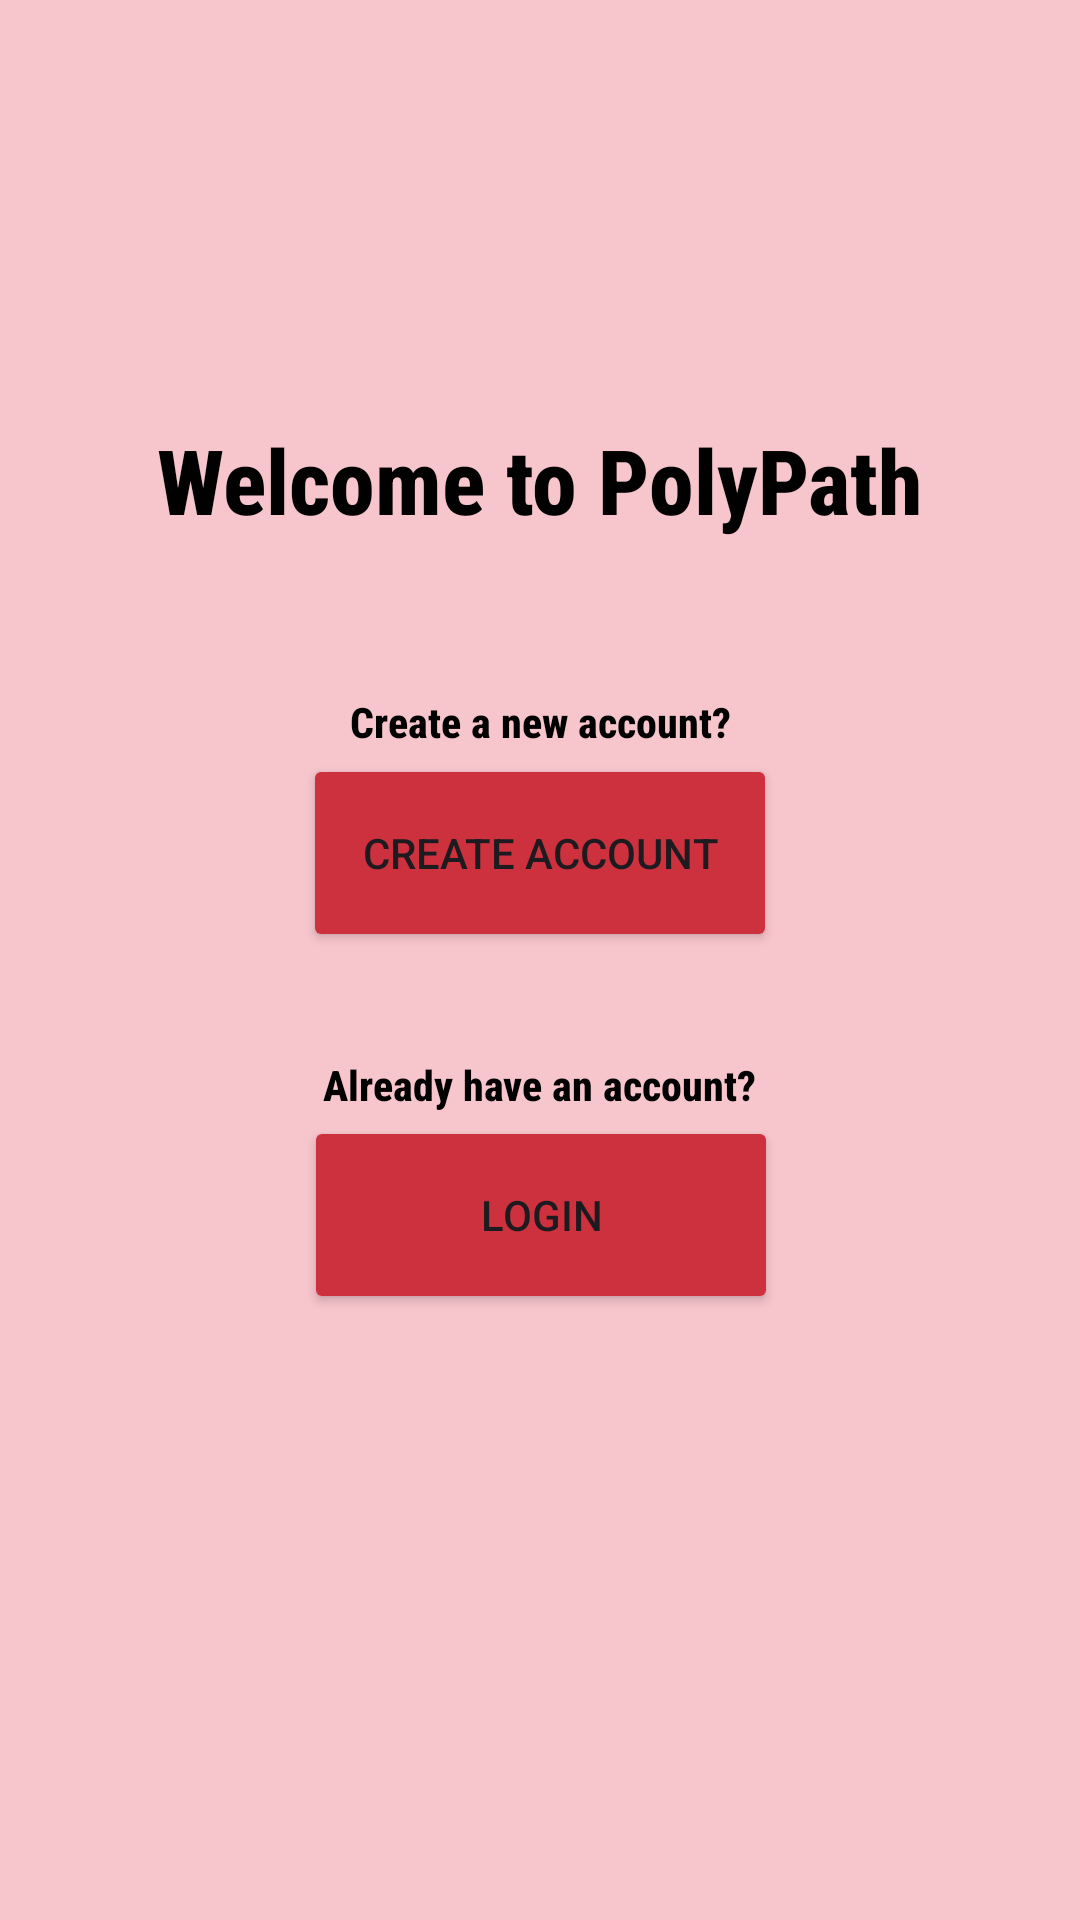

Here is an Android app screen rendered from its layout file. Give the layout XML and the strings, colors and styles it references.
<!-- AndroidManifest.xml: application theme Theme.PolyPath -->
<!-- res/layout/activity_login_button.xml -->
<?xml version="1.0" encoding="utf-8"?>
<androidx.constraintlayout.widget.ConstraintLayout xmlns:android="http://schemas.android.com/apk/res/android"
    xmlns:app="http://schemas.android.com/apk/res-auto"
    xmlns:tools="http://schemas.android.com/tools"
    android:id="@+id/main"
    android:layout_width="match_parent"
    android:layout_height="match_parent"
    android:background="#F7C5CC"
    tools:context=".loginButton">

    <Button
        android:id="@+id/btnCreate"
        android:layout_width="158dp"
        android:layout_height="66dp"
        android:text="Create Account"
        android:backgroundTint="#CC313D"
        app:layout_constraintBottom_toBottomOf="parent"
        app:layout_constraintEnd_toEndOf="parent"
        app:layout_constraintStart_toStartOf="parent"
        app:layout_constraintTop_toTopOf="parent"
        app:layout_constraintVertical_bias="0.438" />

    <Button
        android:id="@+id/btnlogin"
        android:layout_width="158dp"
        android:layout_height="66dp"
        android:text="Login"
        android:backgroundTint="#CC313D"
        app:layout_constraintBottom_toBottomOf="parent"
        app:layout_constraintEnd_toEndOf="parent"
        app:layout_constraintHorizontal_bias="0.501"
        app:layout_constraintStart_toStartOf="parent"
        app:layout_constraintTop_toTopOf="parent"
        app:layout_constraintVertical_bias="0.648" />

    <TextView
        android:id="@+id/textView3"
        android:layout_width="274dp"
        android:layout_height="54dp"
        android:fontFamily="sans-serif-condensed-medium"
        android:gravity="center"
        android:text="Welcome to PolyPath"
        android:textSize="30dp"
        android:textStyle="bold"
        android:textColor="@color/black"
        app:layout_constraintBottom_toBottomOf="parent"
        app:layout_constraintEnd_toEndOf="parent"
        app:layout_constraintHorizontal_bias="0.496"
        app:layout_constraintStart_toStartOf="parent"
        app:layout_constraintTop_toTopOf="parent"
        app:layout_constraintVertical_bias="0.227" />

    <TextView
        android:id="@+id/textView4"
        android:layout_width="wrap_content"
        android:layout_height="wrap_content"
        android:fontFamily="sans-serif-condensed-medium"
        android:text="Already have an account?"
        android:textStyle="bold"
        android:textColor="@color/black"
        app:layout_constraintBottom_toBottomOf="parent"
        app:layout_constraintEnd_toEndOf="parent"
        app:layout_constraintStart_toStartOf="parent"
        app:layout_constraintTop_toTopOf="parent"
        app:layout_constraintVertical_bias="0.567" />

    <TextView
        android:id="@+id/textView5"
        android:layout_width="wrap_content"
        android:layout_height="wrap_content"
        android:fontFamily="sans-serif-condensed-medium"
        android:text="Create a new account?"
        android:textStyle="bold"
        android:textColor="@color/black"
        app:layout_constraintBottom_toBottomOf="parent"
        app:layout_constraintEnd_toEndOf="parent"
        app:layout_constraintStart_toStartOf="parent"
        app:layout_constraintTop_toTopOf="parent"
        app:layout_constraintVertical_bias="0.372" />
</androidx.constraintlayout.widget.ConstraintLayout>
<!-- resources referenced by this layout -->
<resources>
  <style name="Theme.PolyPath" parent="Base.Theme.PolyPath" />
  <style name="Base.Theme.PolyPath" parent="Theme.Material3.DayNight.NoActionBar">
          
          
      </style>
  <!-- not gathered from this repository: default colours our renderer supplied (Android Studio template values) -->
  <color name="black">#FF000000</color>
</resources>
